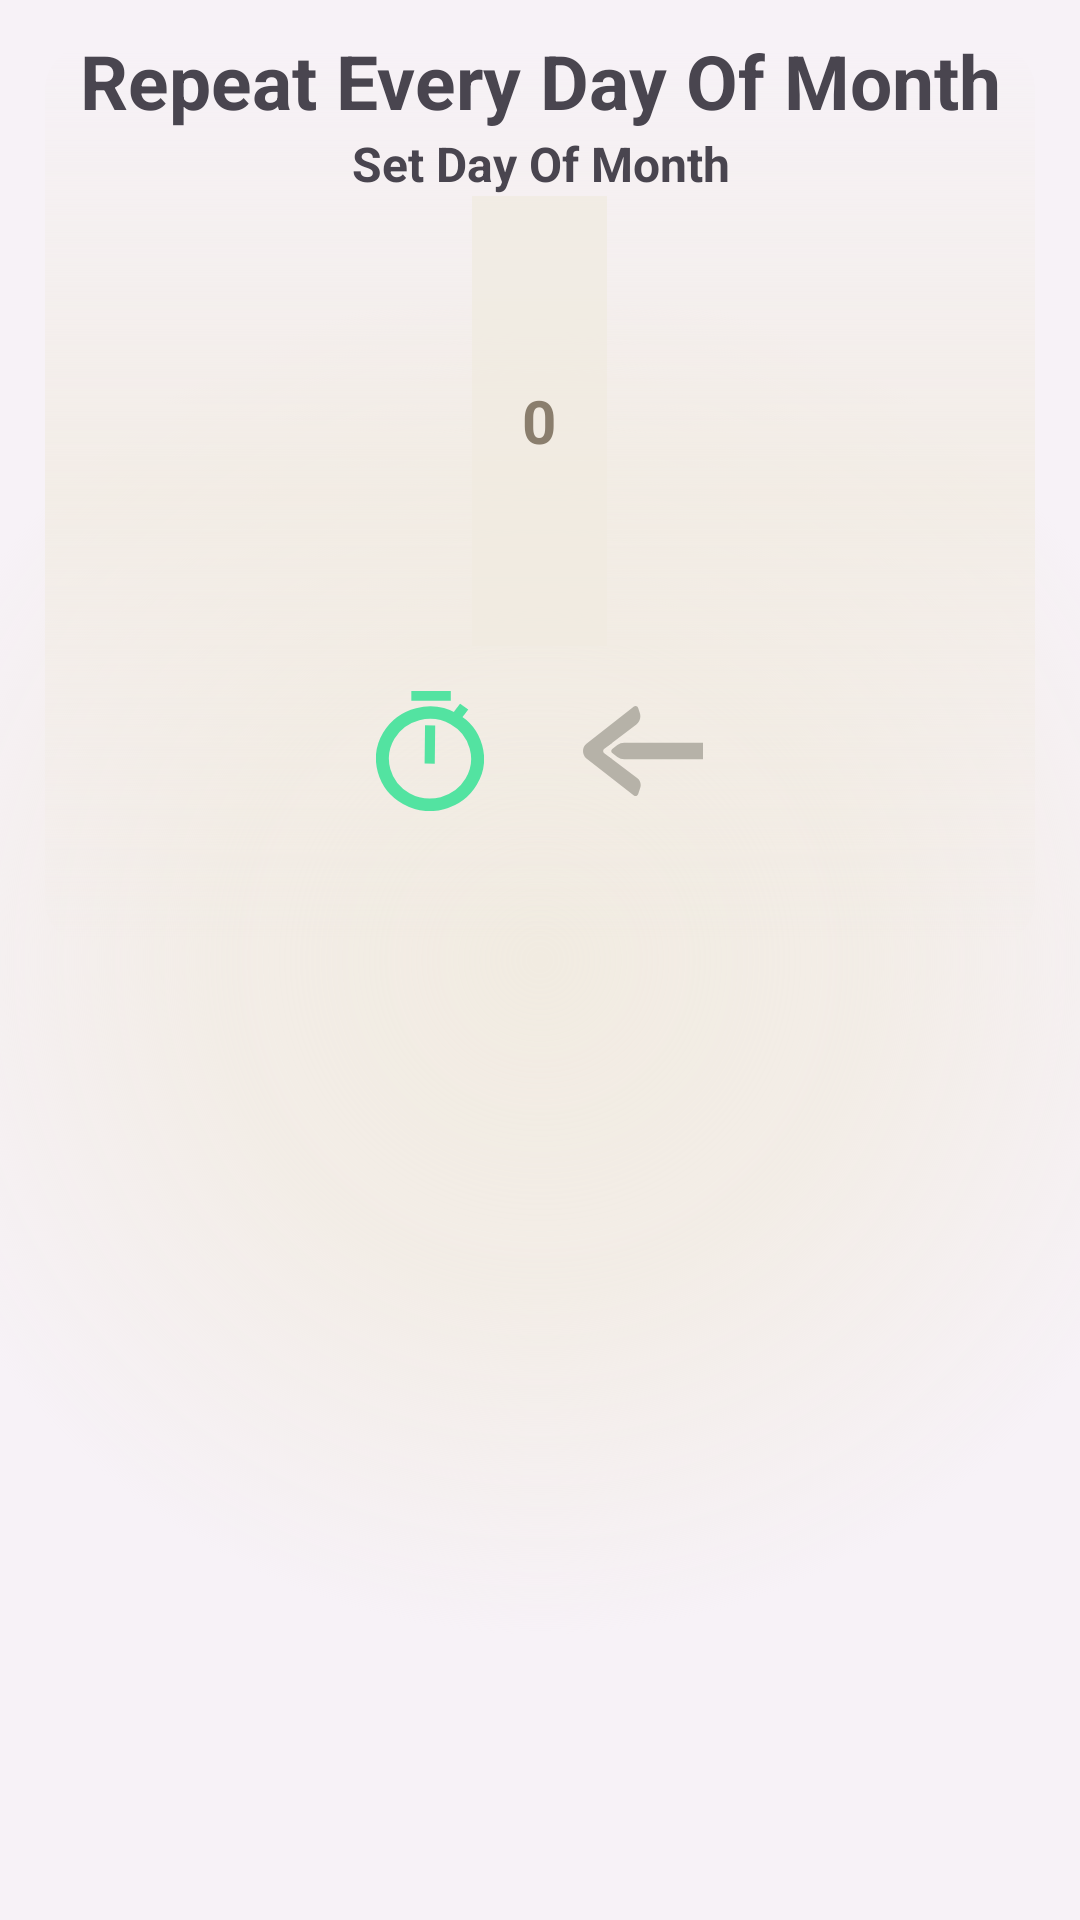

Layout XML and referenced resources for this Android screen:
<!-- AndroidManifest.xml: application theme Theme.Kuai_Notes_Project -->
<!-- res/layout/day_of_month_windowpopup.xml -->
<?xml version="1.0" encoding="utf-8"?>
<RelativeLayout xmlns:android="http://schemas.android.com/apk/res/android"
    android:layout_width="match_parent"
    android:layout_height="wrap_content"
    android:id="@+id/Reminder_relative_item_view"
    android:background="@drawable/reminder_popup_back_layout"

    >
    <LinearLayout
        android:id="@+id/Layout_Repeater_Main"
        android:layout_width="match_parent"
        android:layout_height="300dp"
        android:layout_marginHorizontal="15dp"
        android:layout_marginVertical="15dp"
        android:background="@drawable/reminder_popup_layout"
        android:orientation="horizontal">

    </LinearLayout>

    <LinearLayout
        android:layout_width="wrap_content"
        android:layout_height="wrap_content"
        android:layout_alignParentTop="true"
        android:layout_alignParentStart="true"
        android:layout_alignParentEnd="true"
        android:layout_marginTop="10dp"
        android:gravity="center"
        android:orientation="vertical">

        <TextView
            android:id="@+id/Label_Repeater_Setter"
            android:layout_width="wrap_content"
            android:layout_height="wrap_content"
            android:layout_alignParentStart="true"
            android:layout_alignParentEnd="true"
            android:ems="11"
            android:inputType="text"
            android:text="Repeat Every Day Of Month"
            android:textAlignment="center"
            android:textSize="25dp"
            android:textStyle="bold" />


        <LinearLayout
            android:id="@+id/Layout_numberpicker_container"
            android:layout_width="match_parent"
            android:layout_height="match_parent"
            android:orientation="horizontal"
            android:gravity="center_horizontal"
            android:layout_gravity="center_horizontal"
            >
            <LinearLayout
                android:id="@+id/Layout_Day_Of_Month_Setter"
                android:layout_width="wrap_content"
                android:layout_height="wrap_content"
                android:orientation="vertical"
                android:gravity="fill_horizontal|center_vertical"
                >
                <TextView
                    android:id="@+id/Reminder_Label_Set_Day_Of_Month"
                    android:layout_width="wrap_content"
                    android:layout_height="wrap_content"
                    android:layout_gravity="center"
                    android:inputType="text"
                    android:text="Set Day Of Month"
                    android:textAlignment="center"
                    android:textSize="16dp"
                    android:textStyle="bold" />


                <LinearLayout
                    android:layout_width="wrap_content"
                    android:layout_height="150dp"
                    android:orientation="horizontal"
                    android:layout_gravity="center_horizontal"
                    android:gravity="center_horizontal|center_vertical"
                    >

                    <NumberPicker
                        android:id="@+id/NumberPicker_Every_Day_Of_Month"
                        android:layout_width="45dp"
                        android:layout_height="150dp"
                        android:layout_weight="1"
                        android:theme="@style/Custom_Number_Picker"
                        android:textAlignment="textEnd"
                        android:layout_gravity="center"
                        >
                    </NumberPicker>
                </LinearLayout>
            </LinearLayout>


        </LinearLayout>

        <LinearLayout
            android:layout_width="match_parent"
            android:layout_height="55dp"
            android:orientation="horizontal"
            android:layout_marginBottom="15dp"
            android:gravity="center|bottom"
            >
            <FrameLayout
                android:id="@+id/Repeater_Every_Day_Of_Month_Ok_Button"
                android:layout_width="36dp"
                android:layout_height="40dp"
                android:gravity="center|bottom"
                android:layout_below="@+id/Note_title_in_Reminder_Setter"
                android:layout_alignParentStart="true"
                android:layout_alignParentEnd="true"
                android:background="@drawable/timer_icon_1"
                android:backgroundTint="@color/repeat_alarm_on"
                />

            <Space
                android:layout_width="33dp"
                android:layout_height="0dp"
                >
            </Space>

            <FrameLayout
                android:id="@+id/Repeater_Every_Day_Of_Month_Cancel_Button"
                android:layout_width="40dp"
                android:layout_height="30dp"
                android:gravity="center|bottom"
                android:layout_marginBottom="5dp"
                android:layout_below="@+id/Note_title_in_Reminder_Setter"
                android:layout_alignParentStart="true"
                android:layout_alignParentEnd="true"
                android:background="@drawable/arrow_left_4"
                android:backgroundTint="@color/repeat_alarm_off"
                />

        </LinearLayout>


    </LinearLayout>

</RelativeLayout>
<!-- resources referenced by this layout -->
<resources>
  <color name="repeat_alarm_off">#B6B2A8</color>
  <color name="repeat_alarm_on">#53E3A1</color>
  <!-- drawable reminder_popup_back_layout (drawable) -->
  <?xml version="1.0" encoding="utf-8"?>
  <shape xmlns:android="http://schemas.android.com/apk/res/android">
  
      <gradient
          android:startColor="@color/white_bamboo"
          android:centerColor="@color/white_bamboo_trans"
          android:endColor="@color/transparent"
          android:gradientRadius="75%"
          android:centerX="50%"
          android:type="radial"
          />
      <corners
          android:radius="15dp"
          >
      </corners>
  
      <size
          android:height="320dp"
          android:width="300dp"
          />
  </shape>
  <!-- drawable reminder_popup_layout (drawable) -->
  <?xml version="1.0" encoding="utf-8"?>
  <shape xmlns:android="http://schemas.android.com/apk/res/android">
  
      <gradient
          android:startColor="@color/transparent"
          android:centerColor="@color/white_bamboo_trans"
          android:endColor="@color/transparent"
          android:gradientRadius="100%"
          android:angle="90"
          android:centerY="50%"
          />
      <corners
          android:radius="15dp"
          >
      </corners>
  
      <size
          android:height="320dp"
          android:width="300dp"
          />
  </shape>
  <style name="Custom_Number_Picker" parent="Theme.Kuai_Notes_Project">
  
        
  
          <item name="colorControlNormal">@color/transparent</item>
          <item name="android:textSize">20sp</item>
          <item name="android:textColor">@color/orange_hard</item>
          <item name="android:textColorHighlight">@color/orange_hard</item>
          <item name="android:textColorAlertDialogListItem">@color/orange_hard</item>
          <item name="android:background">@color/white_bamboo_trans</item>
          <item name="android:textColorHint">@color/orange_hard</item>
          <item name="android:textColorPrimary">@color/Medium_dark_brown</item>
          <item name="android:textStyle">bold</item>
  
  
        
  
     </style>
  <style name="Theme.Kuai_Notes_Project" parent="Base.Theme.Kuai_Notes_Project">
  
          
  
          <item name="android:navigationBarColor">#BFFBE4CC</item>
  
          
  
  
  
  
  
  
  
      </style>
  <color name="white_bamboo">#FFF1EBE1</color>
  <color name="white_bamboo_trans">#BFF1EBE1</color>
  <color name="transparent">#008F8F8F</color>
  <color name="orange_hard">#FFDF6F19</color>
  <color name="Medium_dark_brown">#8A7E6D</color>
  <color name="color_primary">#9E9E9E</color>
  <color name="green_dark_cha">#7baf40</color>
  <color name="white_softy_1">#FFF7F2F7</color>
  <color name="gray_light_2">#FF888B8E</color>
  <color name="white">#FFFFFFFF</color>
  <color name="teal_200">#FF03DAC5</color>
  <color name="teal_700">#FF018786</color>
  <color name="black">#FF000000</color>
  <color name="light_brown_natural_trans">#BFCEB7A1</color>
</resources>
